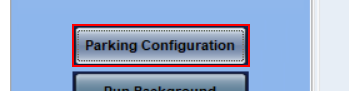
Task: Created the script for CDFS 
Workflow: ParkingConfiguration

Step 1 [try]: click in window 'Vigilant Fixed LPR                       Uat_Demo_User2' (dspcontrolcenter.exe)

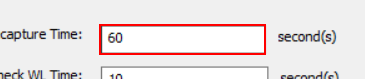
Step 2: find in window 'Parking Configuration' (dspcontrolcenter.exe)

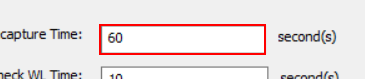
Step 3 [then]: type "[row("ReCaptureTime").ToString]" in window 'Parking Configuration' (dspcontrolcenter.exe)

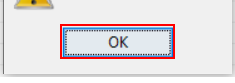
Step 4: click in window 'Vigilant Fixed LPR' (dspcontrolcenter.exe)

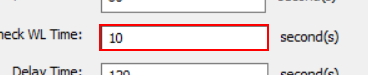
Step 5: type "[row("ReCheckWLTime").ToString]" in window 'Parking Configuration' (dspcontrolcenter.exe)

Step 6: click in window 'Vigilant Fixed LPR' (dspcontrolcenter.exe) (same screen as step 4)

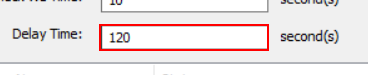
Step 7: type "[row("DelayTime").ToString]" in window 'Parking Configuration' (dspcontrolcenter.exe)

Step 8: click in window 'Vigilant Fixed LPR' (dspcontrolcenter.exe) (same screen as step 4)

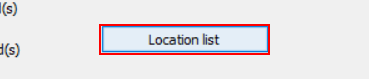
Step 9: click in window 'Parking Configuration' (dspcontrolcenter.exe)

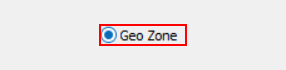
Step 10: find in window 'Select Location' (dspcontrolcenter.exe)

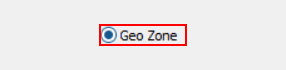
Step 11: click in window 'Select Location' (dspcontrolcenter.exe)

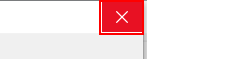
Step 12: click on the push button 'Close' in window 'Select Location' (dspcontrolcenter.exe)
